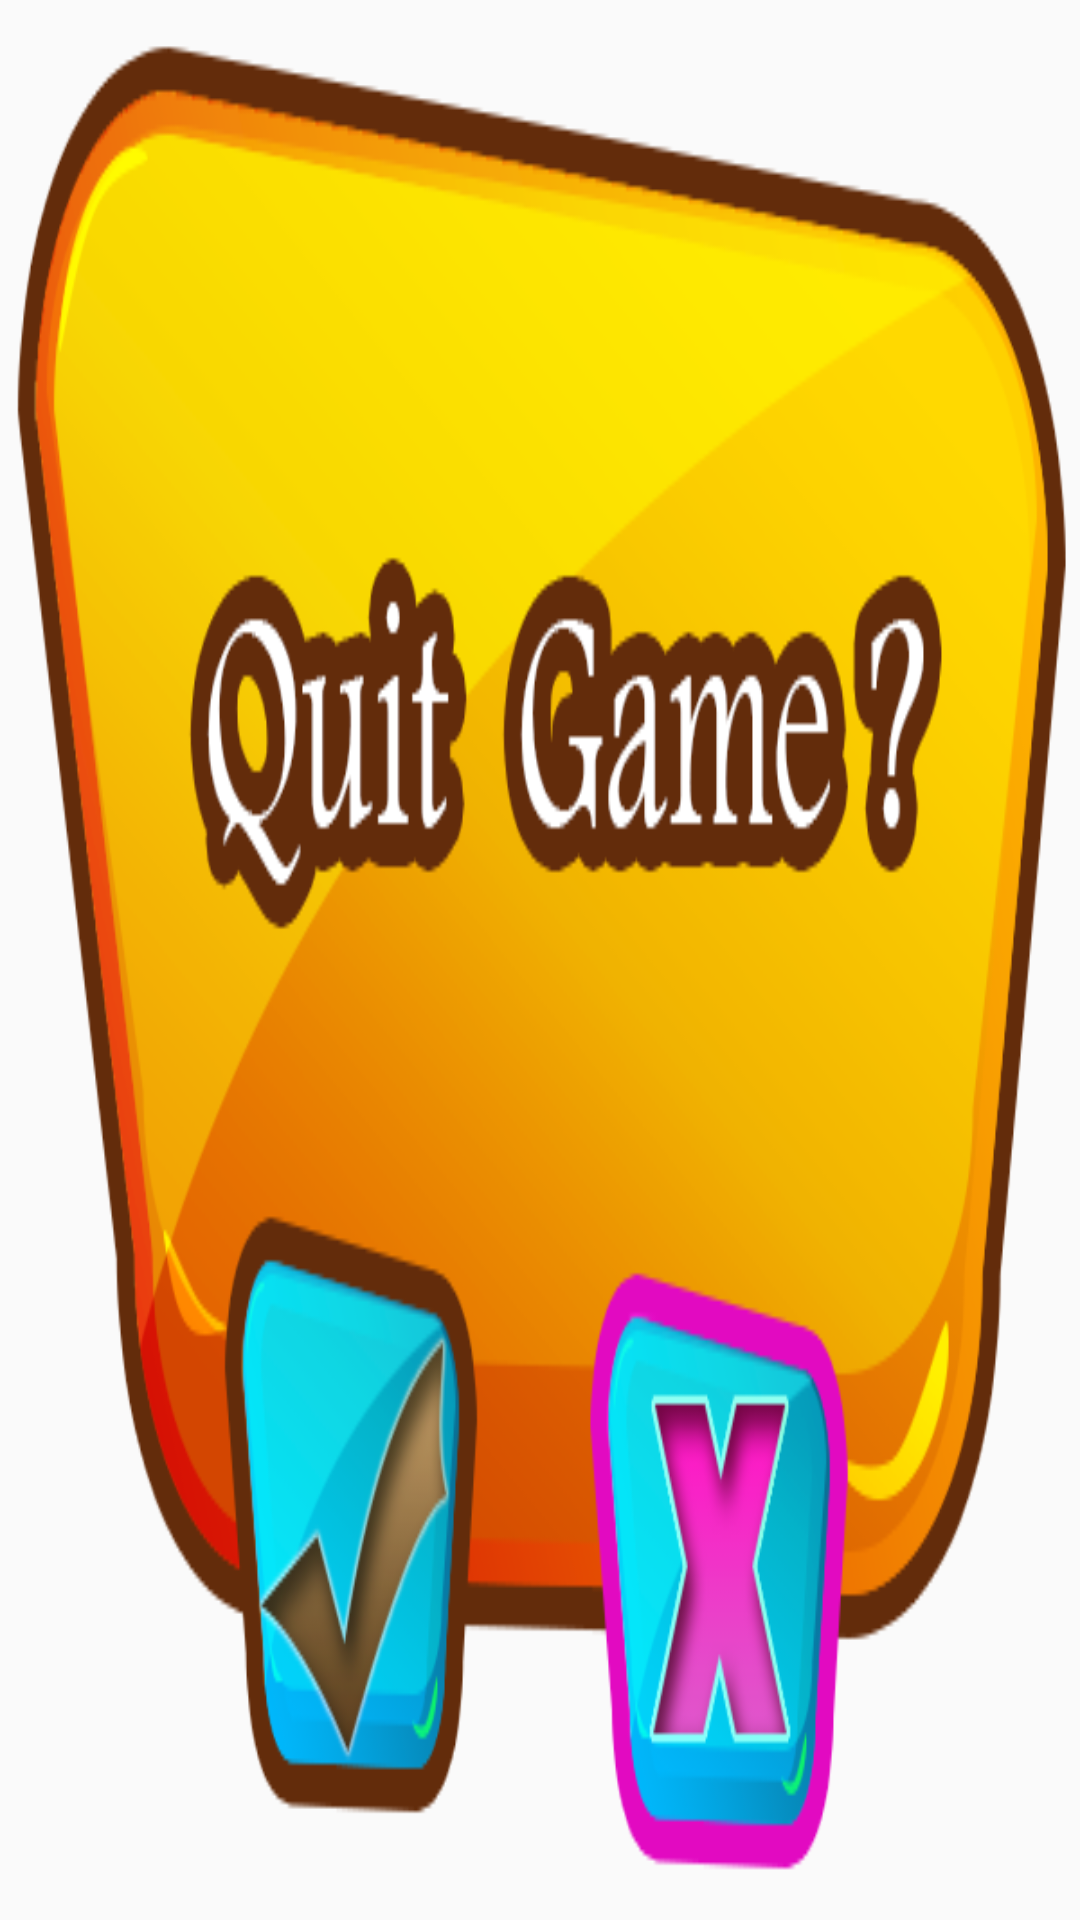

Reconstruct the res/layout file that produces this screen, plus the resources it refers to.
<!-- AndroidManifest.xml: application theme AppTheme -->
<!-- res/layout/cancel_layout.xml -->
<?xml version="1.0" encoding="utf-8"?>

<LinearLayout xmlns:android="http://schemas.android.com/apk/res/android"
    android:layout_width="match_parent"
    android:layout_height="300dp"
    android:id="@+id/idCancelLayout"
    android:orientation="vertical"
    android:background="@drawable/quit_game_alert">


    <Space
        android:layout_width="match_parent"
        android:layout_height="190dp" />

    <LinearLayout
        android:layout_width="match_parent"
        android:layout_height="match_parent"
        android:orientation="horizontal">

        <Space
            android:layout_width="wrap_content"
            android:layout_height="wrap_content"
            android:layout_weight="5" />

        <Button
            android:id="@+id/idCancelQuitGame"
            android:layout_width="wrap_content"
            android:layout_height="match_parent"
            android:layout_weight="1"
            android:background="#00ffffff"/>

        <Space
            android:layout_width="wrap_content"
            android:layout_height="wrap_content"
            android:layout_weight="3" />

        <Button
            android:id="@+id/idQuitGame"
            android:layout_width="wrap_content"
            android:layout_height="match_parent"
            android:layout_weight="1"
            android:background="#00ffffff" />

        <Space
            android:layout_width="wrap_content"
            android:layout_height="wrap_content"
            android:layout_weight="5" />
    </LinearLayout>
</LinearLayout>
<!-- resources referenced by this layout -->
<resources>
  <!-- drawable quit_game_alert: png bitmap (drawable, 102263 bytes) -->
  <style name="AppTheme" parent="Theme.AppCompat.Light.NoActionBar">
          
          <item name="colorPrimary">#5ad602</item>
          <item name="colorPrimaryDark">#5ad602</item>
          <item name="colorAccent">#41af12</item>
          <item name="android:windowFullscreen">true</item>
      </style>
</resources>
